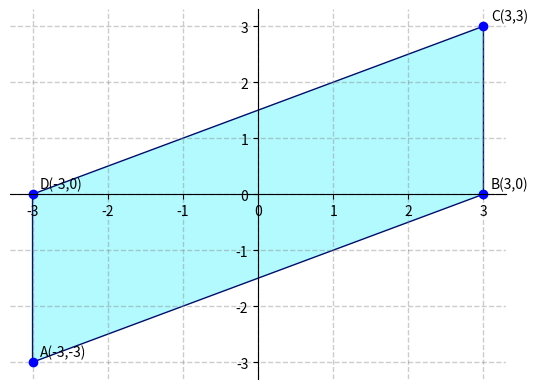

Write Python code to recreate this figure.
import itertools
from string import ascii_uppercase
import pandas as pd
import numpy as np
from matplotlib import pyplot as plt
import matplotlib.ticker as ticker



def labels_gen():
    size = 1
    while True:
        for s in itertools.product(ascii_uppercase, repeat=size):
            yield "".join(s)
        size +=1


datos_frame = [[-3,0], [3,3], [3,0], [-3,-3]]
data = pd.DataFrame(datos_frame, columns=["x","y"])

#plt.title("jambiosa")
print("Data")
print(data)
print(type(data))
print("---------------------------")

# Cálculo del centroide
print("Centroide")
centroide = np.mean(data, axis=0)
print(centroide)
print("---------------------------")

# Cáculo del ángulo polar
aux = data - centroide
polar_angles = np.arctan2(aux.y, aux.x)

# Obtenemos un nuevo DataFrame con los vértices ordenados
print("Polar angles")
print(polar_angles)
print("---------------------------")
print("Type polar angles")
print(type(polar_angles))
data = data.reindex(polar_angles.argsort())
print("---------------------------")
print("polar_angles.argsort()")
print(polar_angles.argsort())
print("---------------------------")
print("Data reordenao")
print(data)


ax = plt.subplot(111)

# Creamos el polígono
plygon = plt.Polygon(data, fill=True, facecolor="#b3faff", edgecolor='#000e6b', alpha=1, zorder=1)
ax.add_patch(plygon)

# Creamos los vértices
ax.scatter(data.x, data.y, c='b', zorder=2)

# Etiquetas para cada vértice y arista
etiquetas = labels_gen()
print("---------------")
print(etiquetas)
print("---------------")
for i, vertice in enumerate(data.values):
    lb = next(etiquetas)
    print(lb)
    print(vertice)
    print(type(lb))
    ax.annotate(text=lb+f"({vertice[0]},{vertice[1]})", xy=vertice + 0.1)
    #punto_medio = (vertice +  data.values[(i + 1) % (data.shape[0])]) / 2
    #ax.annotate(s=lb.lower(), xy=punto_medio)

# Mostramos los ejes centrados en el origen
ax.spines['left'].set_position('zero')
ax.spines['right'].set_color('none')
ax.spines['bottom'].set_position('zero')
ax.spines['top'].set_color('none')
ax.xaxis.set_ticks_position('bottom')
ax.yaxis.set_ticks_position('left')


# Configuramos la rejilla
ax.grid(color='gray', linestyle='dashed', linewidth=1, alpha=0.4)

# Escalamos la gráfica
ax.autoscale_view()
ax.xaxis.set_major_locator(ticker.MultipleLocator(1))
ax.yaxis.set_major_locator(ticker.MultipleLocator(1))

# Mostramos la gráfica
plt.savefig(f"jambiosa.jpg")
#plt.show()
#plt.savefig(f"jambiosa.jpg")